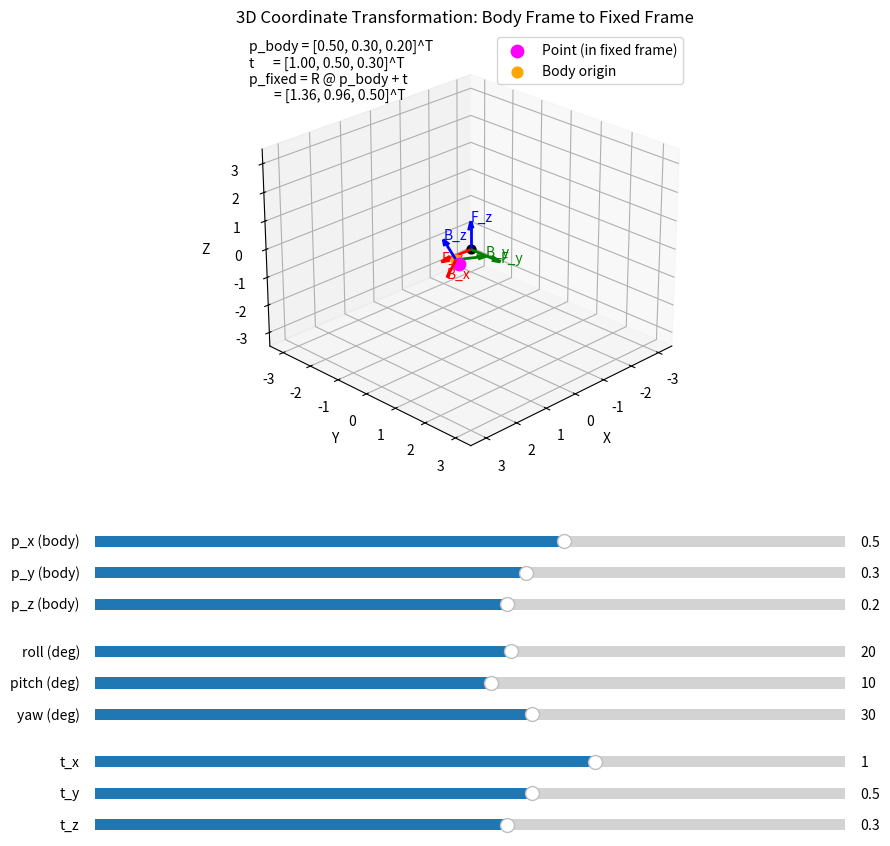

Here is the Python script that generated this plot:
import numpy as np
import matplotlib.pyplot as plt
from matplotlib.widgets import Slider

# =========================================================
# Rotation matrix from roll-pitch-yaw
# Convention:
#   - roll  = rotation about fixed x-axis
#   - pitch = rotation about fixed y-axis
#   - yaw   = rotation about fixed z-axis
#   - Combined rotation: R = Rz(yaw) @ Ry(pitch) @ Rx(roll)
#
# This R maps coordinates from body frame to fixed frame:
#   p_fixed = R @ p_body + t
# =========================================================


def rpy_to_rot(roll_deg, pitch_deg, yaw_deg):
    roll = np.radians(roll_deg)
    pitch = np.radians(pitch_deg)
    yaw = np.radians(yaw_deg)

    Rx = np.array([
        [1, 0, 0],
        [0, np.cos(roll), -np.sin(roll)],
        [0, np.sin(roll),  np.cos(roll)]
    ])

    Ry = np.array([
        [np.cos(pitch), 0, np.sin(pitch)],
        [0,              1, 0],
        [-np.sin(pitch), 0, np.cos(pitch)]
    ])

    Rz = np.array([
        [np.cos(yaw), -np.sin(yaw), 0],
        [np.sin(yaw),  np.cos(yaw), 0],
        [0,            0,           1]
    ])

    return Rz @ Ry @ Rx


# =========================================================
# Draw a coordinate frame
# origin: 3-vector
# R: 3x3 rotation matrix whose columns are the frame axes
# =========================================================
def draw_frame(ax, origin, R, axis_length=1.0, label_prefix="", alpha=1.0):
    x_axis = R[:, 0] * axis_length
    y_axis = R[:, 1] * axis_length
    z_axis = R[:, 2] * axis_length

    ax.quiver(*origin, *x_axis, color='r', linewidth=2, alpha=alpha)
    ax.quiver(*origin, *y_axis, color='g', linewidth=2, alpha=alpha)
    ax.quiver(*origin, *z_axis, color='b', linewidth=2, alpha=alpha)

    ax.text(*(origin + x_axis), f"{label_prefix}x", color='r', fontsize=10)
    ax.text(*(origin + y_axis), f"{label_prefix}y", color='g', fontsize=10)
    ax.text(*(origin + z_axis), f"{label_prefix}z", color='b', fontsize=10)


# =========================================================
# Initial values
# =========================================================
px0, py0, pz0 = 0.5, 0.3, 0.2       # point in body frame
# body frame orientation relative to fixed frame
roll0, pitch0, yaw0 = 20, 10, 30
tx0, ty0, tz0 = 1.0, 0.5, 0.3       # translation of body origin in fixed frame

# =========================================================
# Figure and 3D axis
# =========================================================
fig = plt.figure(figsize=(10, 9))
ax = fig.add_subplot(111, projection='3d')
plt.subplots_adjust(left=0.08, bottom=0.38)

# =========================================================
# Slider axes
# =========================================================
slider_h = 0.025
slider_gap = 0.035
start_y = 0.30

ax_px = plt.axes([0.12, start_y, 0.75, slider_h])
ax_py = plt.axes([0.12, start_y - slider_gap, 0.75, slider_h])
ax_pz = plt.axes([0.12, start_y - 2 * slider_gap, 0.75, slider_h])

ax_roll = plt.axes([0.12, start_y - 3.5 * slider_gap, 0.75, slider_h])
ax_pitch = plt.axes([0.12, start_y - 4.5 * slider_gap, 0.75, slider_h])
ax_yaw = plt.axes([0.12, start_y - 5.5 * slider_gap, 0.75, slider_h])

ax_tx = plt.axes([0.12, start_y - 7.0 * slider_gap, 0.75, slider_h])
ax_ty = plt.axes([0.12, start_y - 8.0 * slider_gap, 0.75, slider_h])
ax_tz = plt.axes([0.12, start_y - 9.0 * slider_gap, 0.75, slider_h])

# =========================================================
# Create sliders
# =========================================================
s_px = Slider(ax_px, 'p_x (body)', -2.0, 2.0, valinit=px0)
s_py = Slider(ax_py, 'p_y (body)', -2.0, 2.0, valinit=py0)
s_pz = Slider(ax_pz, 'p_z (body)', -2.0, 2.0, valinit=pz0)

s_roll = Slider(ax_roll,  'roll (deg)',  -180.0, 180.0, valinit=roll0)
s_pitch = Slider(ax_pitch, 'pitch (deg)', -180.0, 180.0, valinit=pitch0)
s_yaw = Slider(ax_yaw,   'yaw (deg)',   -180.0, 180.0, valinit=yaw0)

s_tx = Slider(ax_tx, 't_x', -3.0, 3.0, valinit=tx0)
s_ty = Slider(ax_ty, 't_y', -3.0, 3.0, valinit=ty0)
s_tz = Slider(ax_tz, 't_z', -3.0, 3.0, valinit=tz0)


# =========================================================
# Update function
# =========================================================
def update(val):
    ax.cla()

    # Read slider values
    p_body = np.array([s_px.val, s_py.val, s_pz.val])
    roll = s_roll.val
    pitch = s_pitch.val
    yaw = s_yaw.val
    t = np.array([s_tx.val, s_ty.val, s_tz.val])

    # Rotation from body frame to fixed frame
    R = rpy_to_rot(roll, pitch, yaw)

    # Point transformed into fixed frame
    p_fixed = R @ p_body + t

    # Fixed frame
    R_fixed = np.eye(3)
    origin_fixed = np.zeros(3)

    # Body frame origin in fixed coordinates
    origin_body = t

    # Draw fixed frame
    draw_frame(ax, origin_fixed, R_fixed, axis_length=1.0,
               label_prefix="F_", alpha=1.0)

    # Draw body frame
    draw_frame(ax, origin_body, R, axis_length=0.8,
               label_prefix="B_", alpha=1.0)

    # Draw point in fixed frame
    ax.scatter(*p_fixed, color='magenta', s=80, label='Point (in fixed frame)')

    # Draw point in body frame visualization:
    # start from body origin and move along body axes
    ax.plot(
        [origin_body[0], p_fixed[0]],
        [origin_body[1], p_fixed[1]],
        [origin_body[2], p_fixed[2]],
        'm--',
        linewidth=2
    )

    # Draw body origin and fixed origin
    ax.scatter(*origin_fixed, color='k', s=40)
    ax.scatter(*origin_body, color='orange', s=60, label='Body origin')

    # Text info
    info = (
        f"p_body = [{p_body[0]:.2f}, {p_body[1]:.2f}, {p_body[2]:.2f}]^T\n"
        f"t      = [{t[0]:.2f}, {t[1]:.2f}, {t[2]:.2f}]^T\n"
        f"p_fixed = R @ p_body + t\n"
        f"        = [{p_fixed[0]:.2f}, {p_fixed[1]:.2f}, {p_fixed[2]:.2f}]^T"
    )
    ax.text2D(0.02, 0.98, info, transform=ax.transAxes, fontsize=10, va='top')

    # Axis settings
    ax.set_title("3D Coordinate Transformation: Body Frame to Fixed Frame")
    ax.set_xlabel("X")
    ax.set_ylabel("Y")
    ax.set_zlabel("Z")
    ax.legend(loc='upper right')

    # Make the axes look balanced
    lim = 3.5
    ax.set_xlim([-lim, lim])
    ax.set_ylim([-lim, lim])
    ax.set_zlim([-lim, lim])

    # Better viewing angle
    ax.view_init(elev=25, azim=45)

    plt.draw()


# =========================================================
# Connect sliders
# =========================================================
s_px.on_changed(update)
s_py.on_changed(update)
s_pz.on_changed(update)

s_roll.on_changed(update)
s_pitch.on_changed(update)
s_yaw.on_changed(update)

s_tx.on_changed(update)
s_ty.on_changed(update)
s_tz.on_changed(update)

# Initial draw
update(None)

plt.show()
